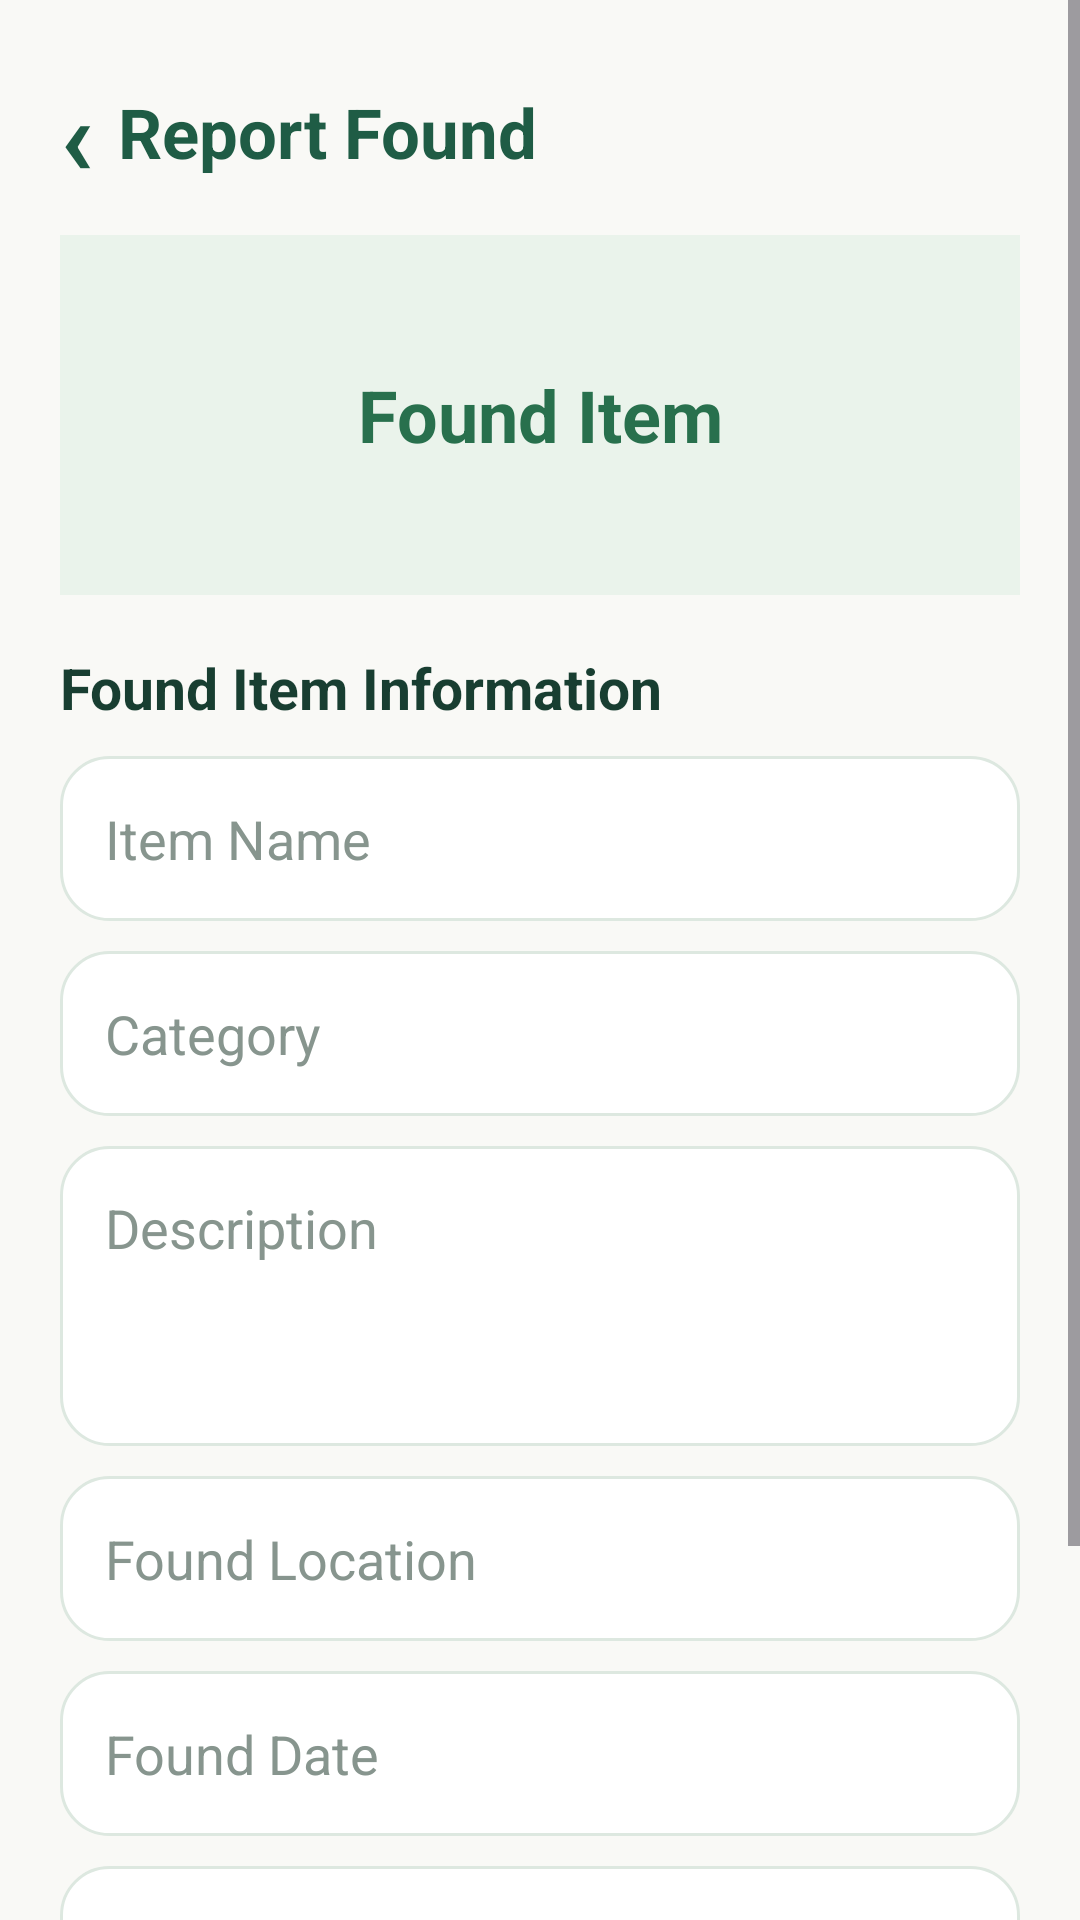

Write the Android layout XML for this screen, with the resource values it uses.
<!-- AndroidManifest.xml: application theme Theme.CAMPUSLOSTFOUND -->
<!-- res/layout/activity_report_found.xml -->
<?xml version="1.0" encoding="utf-8"?>
<ScrollView
    xmlns:android="http://schemas.android.com/apk/res/android"
    android:layout_width="match_parent"
    android:layout_height="match_parent"
    android:background="#F9F9F6"
    android:fillViewport="true">

    <LinearLayout
        android:layout_width="match_parent"
        android:layout_height="wrap_content"
        android:orientation="vertical"
        android:padding="20dp">

        
        <LinearLayout
            android:layout_width="match_parent"
            android:layout_height="wrap_content"
            android:gravity="center_vertical">

            <TextView
                android:layout_width="wrap_content"
                android:layout_height="wrap_content"
                android:text="‹"
                android:textColor="#1F5C45"
                android:textSize="36sp"
                android:textStyle="bold" />

            <TextView
                android:layout_width="0dp"
                android:layout_height="wrap_content"
                android:layout_weight="1"
                android:text="Report Found"
                android:textColor="#1F5C45"
                android:textSize="23sp"
                android:textStyle="bold"
                android:paddingStart="8dp" />

        </LinearLayout>


        
        <TextView
            android:layout_width="match_parent"
            android:layout_height="120dp"
            android:layout_marginTop="10dp"
            android:gravity="center"
            android:text="Found Item"
            android:textColor="#28704D"
            android:textSize="24sp"
            android:textStyle="bold"
            android:background="#EAF3EB" />


        
        <TextView
            android:layout_width="match_parent"
            android:layout_height="wrap_content"
            android:text="Found Item Information"
            android:textColor="#183E31"
            android:textSize="19sp"
            android:textStyle="bold"
            android:layout_marginTop="18dp"
            android:layout_marginBottom="10dp" />


        
        <EditText
            android:id="@+id/etFoundItemName"
            android:layout_width="match_parent"
            android:layout_height="55dp"
            android:background="@drawable/edit_text_background"
            android:hint="Item Name"
            android:textColor="#183E31"
            android:textColorHint="#87958E"
            android:padding="15dp"
            android:inputType="text"
            android:layout_marginBottom="10dp" />


        
        <EditText
            android:id="@+id/etFoundCategory"
            android:layout_width="match_parent"
            android:layout_height="55dp"
            android:background="@drawable/edit_text_background"
            android:hint="Category"
            android:textColor="#183E31"
            android:textColorHint="#87958E"
            android:padding="15dp"
            android:inputType="text"
            android:layout_marginBottom="10dp" />


        
        <EditText
            android:id="@+id/etFoundDescription"
            android:layout_width="match_parent"
            android:layout_height="100dp"
            android:background="@drawable/edit_text_background"
            android:hint="Description"
            android:textColor="#183E31"
            android:textColorHint="#87958E"
            android:padding="15dp"
            android:gravity="top"
            android:inputType="textMultiLine"
            android:minLines="3"
            android:layout_marginBottom="10dp" />


        
        <EditText
            android:id="@+id/etFoundLocation"
            android:layout_width="match_parent"
            android:layout_height="55dp"
            android:background="@drawable/edit_text_background"
            android:hint="Found Location"
            android:textColor="#183E31"
            android:textColorHint="#87958E"
            android:padding="15dp"
            android:inputType="text"
            android:layout_marginBottom="10dp" />


        
        <EditText
            android:id="@+id/etFoundDate"
            android:layout_width="match_parent"
            android:layout_height="55dp"
            android:background="@drawable/edit_text_background"
            android:hint="Found Date"
            android:textColor="#183E31"
            android:textColorHint="#87958E"
            android:padding="15dp"
            android:inputType="text"
            android:layout_marginBottom="10dp" />


        
        <EditText
            android:id="@+id/etFoundContact"
            android:layout_width="match_parent"
            android:layout_height="55dp"
            android:background="@drawable/edit_text_background"
            android:hint="Contact Information"
            android:textColor="#183E31"
            android:textColorHint="#87958E"
            android:padding="15dp"
            android:inputType="phone"
            android:layout_marginBottom="18dp" />


        
        <Button
            android:id="@+id/btnSubmitFound"
            android:layout_width="match_parent"
            android:layout_height="55dp"
            android:text="Submit Found Report"
            android:textColor="#FFFFFF"
            android:textSize="16sp"
            android:textStyle="bold"
            android:backgroundTint="#28704D"
            android:layout_marginBottom="25dp" />

    </LinearLayout>

</ScrollView>
<!-- resources referenced by this layout -->
<resources>
  <!-- drawable edit_text_background (drawable) -->
  <?xml version="1.0" encoding="utf-8"?>
  <shape xmlns:android="http://schemas.android.com/apk/res/android">
  
      <solid android:color="#FFFFFF" />
  
      <corners android:radius="16dp" />
  
      <stroke
          android:width="1dp"
          android:color="#DDE8E0" />
  
      <padding
          android:left="5dp"
          android:top="2dp"
          android:right="5dp"
          android:bottom="2dp" />
  
  </shape>
  <style name="Theme.CAMPUSLOSTFOUND" parent="Base.Theme.CAMPUSLOSTFOUND" />
  <style name="Base.Theme.CAMPUSLOSTFOUND" parent="Theme.Material3.DayNight.NoActionBar">
          
          
      </style>
</resources>
